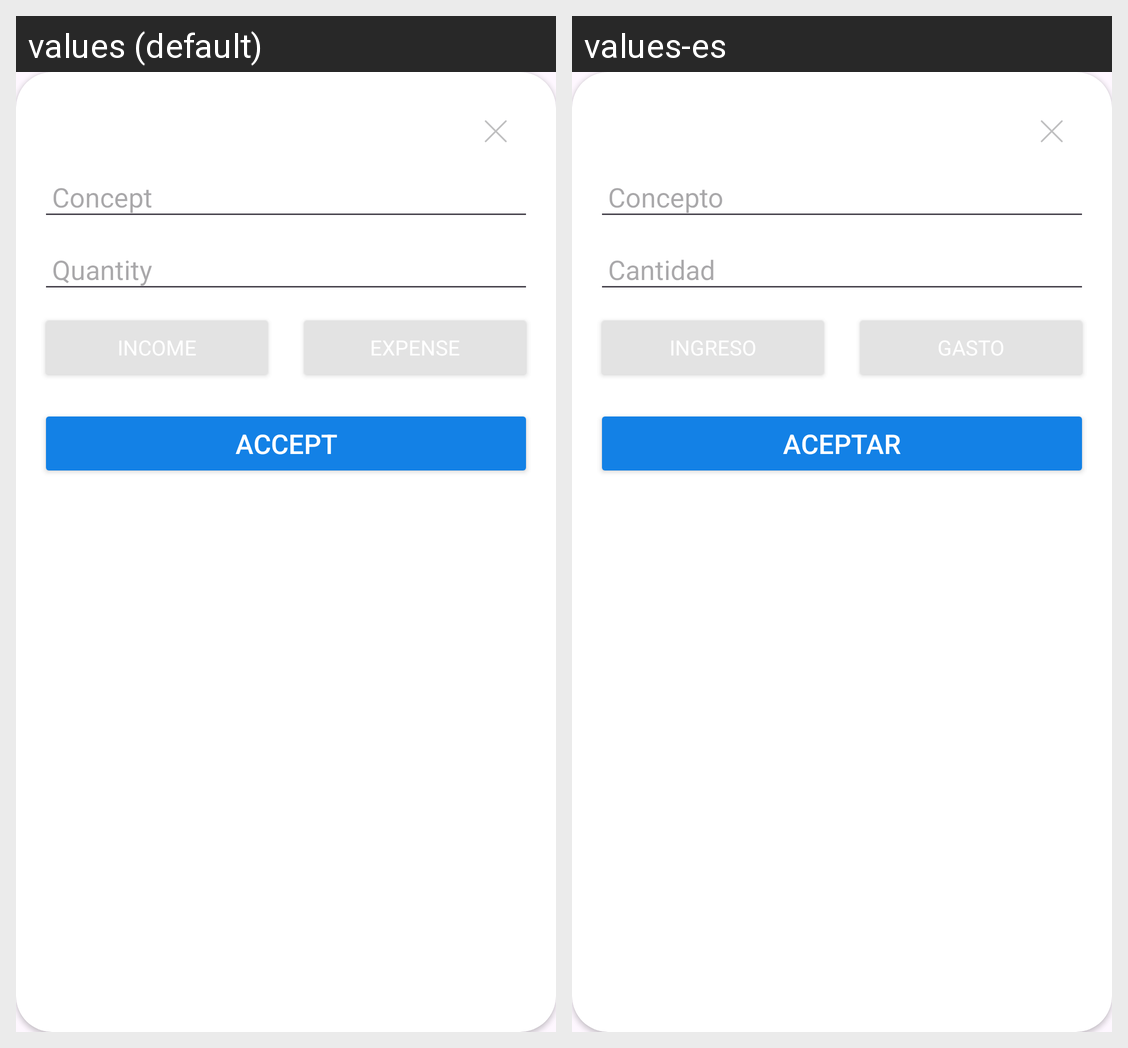

The Android screen above is rendered under two locales of the same app. Produce the string resources it draws, with the default and per-locale values.
Android screen res/layout/dialog_add_item.xml rendered under 2 locales, left to right: values (default), values-es. Device: Nexus 5 (rendered at 1080×1920; each locale shown at half size, 540×960, under a caption strip naming it); theme Theme.EconomyKanban.
Strings drawn on this screen, with the default value and each locale's value (text and hints the layout hard-codes, and strings that could not be matched under every locale, appear in the picture but are not listed):

concept
  values: Concept
  values-es: Concepto

quantity
  values: Quantity
  values-es: Cantidad

accept
  values: Accept
  values-es: Aceptar
